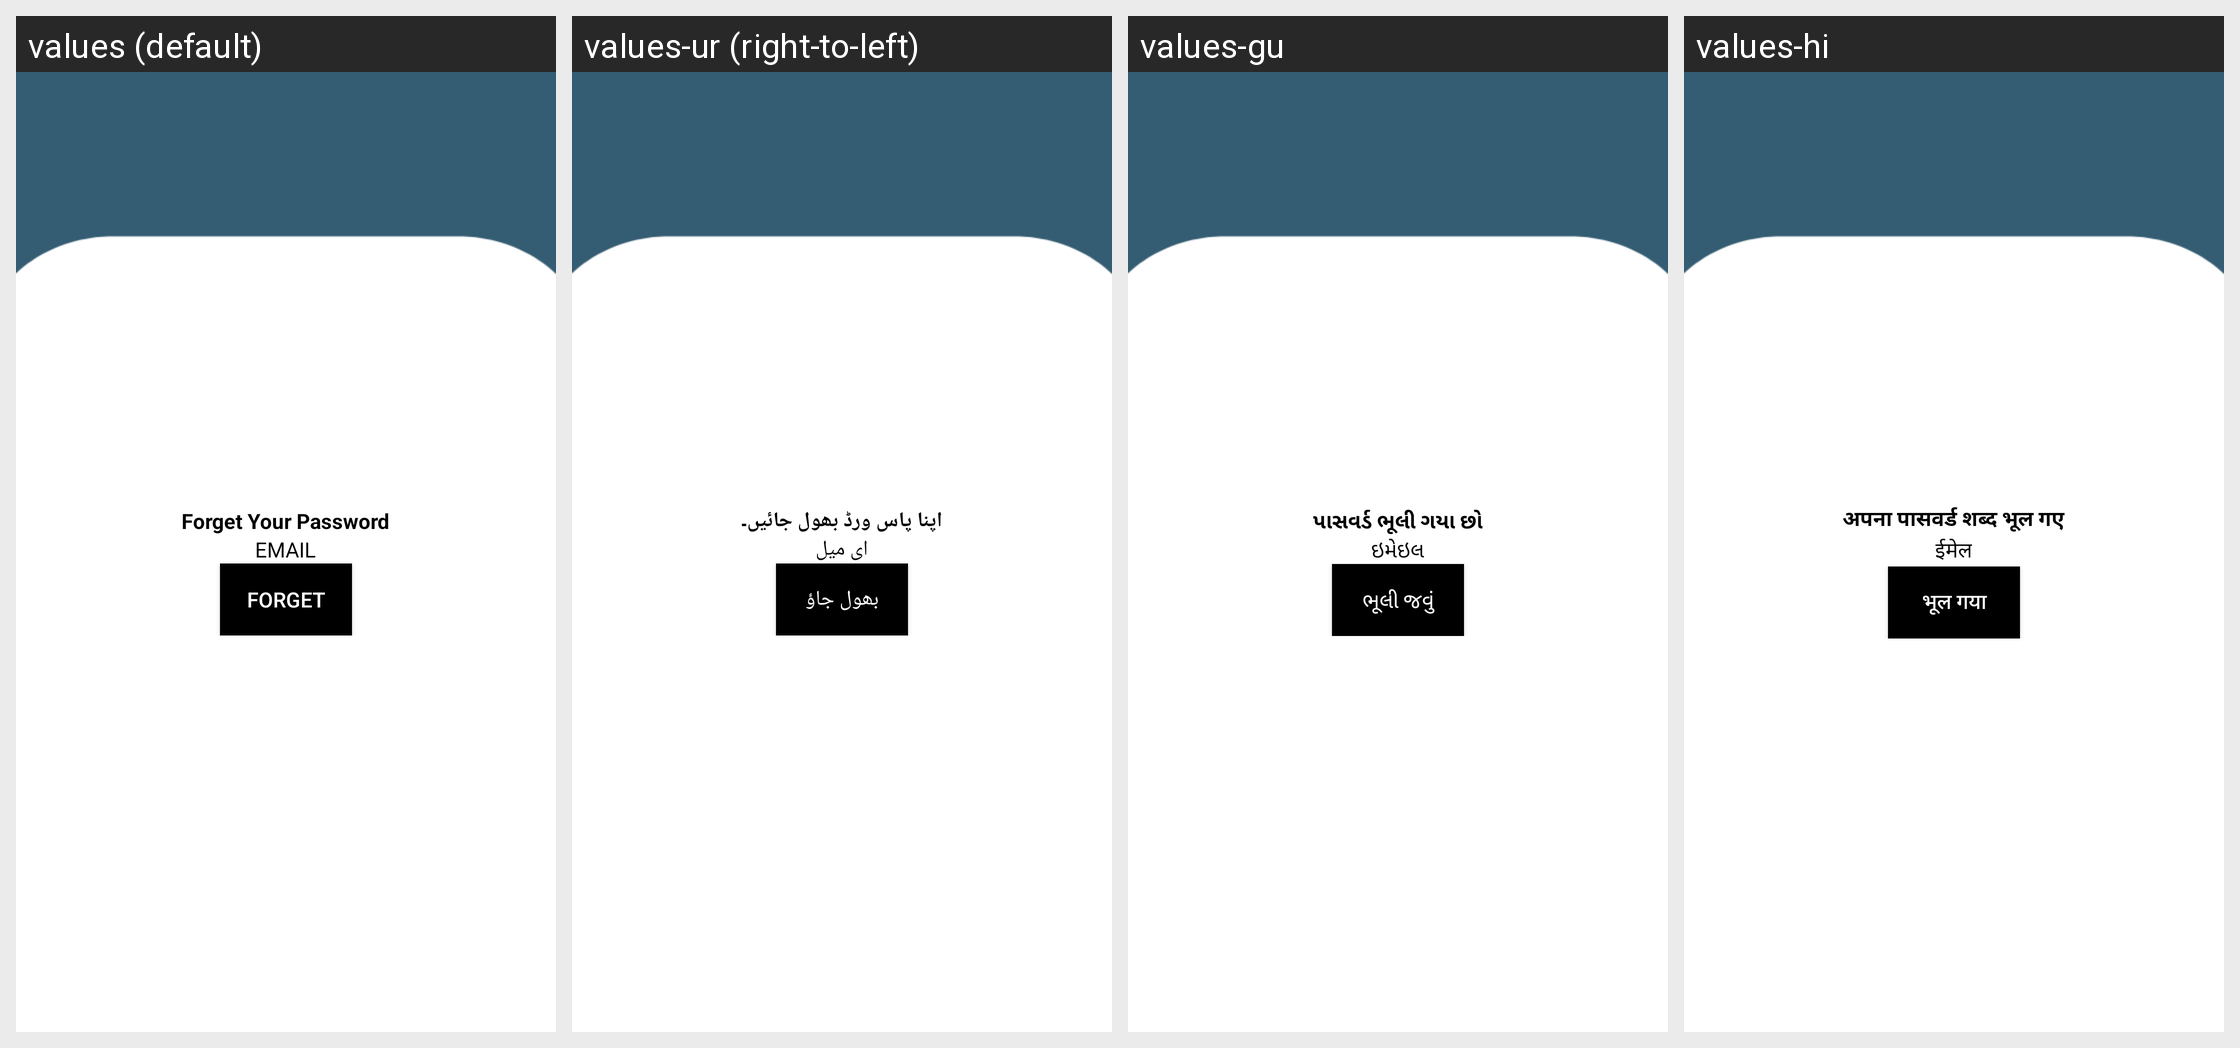

The same Android screen rendered under several of its app's locales, left to right. List the strings drawn on it with the default value and each locale's translation.
Android screen res/layout/activity_forget_pass_with_email.xml rendered under 4 locales, left to right: values (default), values-ur (right-to-left), values-gu, values-hi. Device: Nexus 5 (rendered at 1080×1920; each locale shown at half size, 540×960, under a caption strip naming it); theme Theme.Rozgaar.
Strings drawn on this screen, with the default value and each locale's value (text and hints the layout hard-codes, and strings that could not be matched under every locale, appear in the picture but are not listed):

forget_your_password_text
  values: Forget Your Password
  values-ur: اپنا پاس ورڈ بھول جائیں۔
  values-gu: પાસવર્ડ ભૂલી ગયા છો
  values-hi: अपना पासवर्ड शब्द भूल गए

email_text
  values: EMAIL
  values-ur: ای میل
  values-gu: ઇમેઇલ
  values-hi: ईमेल

forget_text
  values: Forget
  values-ur: بھول جاؤ
  values-gu: ભૂલી જવું
  values-hi: भूल गया
